Run: headless pygame with SDL's dummy video driver; simulated clock (each Clock.tick advances the game by its frame time, no real sleeping); random seed 0; keys injected as events and as key.get_pressed() state; no mouse input.
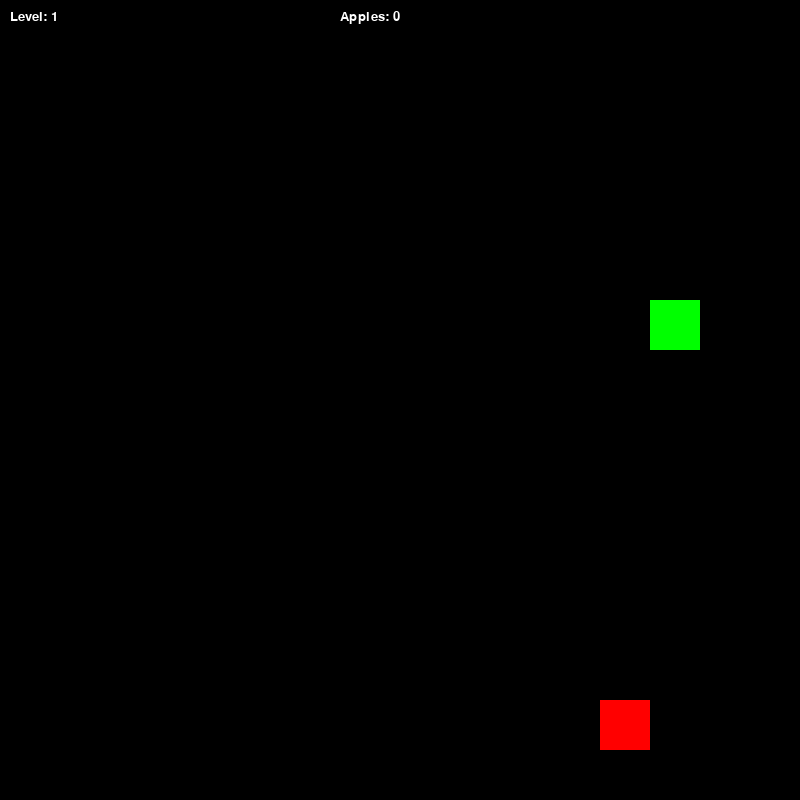
Frame 1 of 1 · flips 1–60 · no input

The pygame program that drew these frames:

import pygame
from random import randrange
import time

pygame.init()

# Screen
size = 800
screen = pygame.display.set_mode((size, size))
running = True

# Snake
block = 50
snake_length = 1
speed = 50
x, y = (randrange(0, 750, 50), randrange(0, 750, 50))
snake = [(x, y)]
dirs = {'W': True, 'S': True, 'A': True, 'D': True}
dx, dy = 0, 0

# Apple
apple = (randrange(0, 750, 50), randrange(0, 750, 50))

# Clock
fps = 10
FramesPerSecond = pygame.time.Clock()

# Levels
levels = {1 : 3, 2 : 4, 3 : 5, 4 : 10}
level = 1
apple_score = 0

# Fonts
font = pygame.font.SysFont("Verdana", 60)
font_small = pygame.font.SysFont("Verdana", 20)
game_over = font.render("Game over", True, (0, 0, 0))
next_level = font.render("Next level", True, (0, 0, 0))

# While loop
while running:
    for event in pygame.event.get():
        if event.type == pygame.QUIT:
            running = False
        if event.type == pygame.KEYDOWN:
            pressed = pygame.key.get_pressed()
            if pressed[pygame.K_w] and dirs['W']:
                dx, dy = 0, -1
                dirs = {'W': True, 'S': False, 'A': True, 'D': True}
            if pressed[pygame.K_a] and dirs['A']:
                dx, dy = -1, 0
                dirs = {'W': True, 'S': True, 'A': True, 'D': False}
            if pressed[pygame.K_s] and dirs['S']:
                dx, dy = 0, 1
                dirs = {'W': False, 'S': True, 'A': True, 'D': True}
            if pressed[pygame.K_d] and dirs['D']:
                dx, dy = 1, 0
                dirs = {'W': True, 'S': True, 'A': False, 'D': True}

    screen.fill((0, 0, 0))

    # Drawing snake
    for i, j in snake:
        pygame.draw.rect(screen, (0, 255, 0), (i, j, block, block))
    pygame.draw.rect(screen, (255, 0, 0), (*apple, block , block))
    current_level = font_small.render('Level: ' + str(level), True, (255, 255, 255))
    Apples = font_small.render('Apples: ' + str(apple_score), True, (255, 255, 255))

    # Snake movement
    x += dx * block
    y += dy * block
    
    snake.append((x, y))
    snake = snake[-snake_length:]

    # Game over
    if x < -50 or x > size or y < -50 or y > size or len(snake) != len(set(snake)):
        screen.fill((255, 255, 255))
        screen.blit(game_over, (200, 300))
        pygame.display.update()
        time.sleep(2)
        break
    
    # Next level
    if snake_length == levels[level]:
        screen.fill((255, 255, 255))
        screen.blit(next_level, (200, 300))
        pygame.display.update()
        time.sleep(3)
        level += 1
        snake_length = 1
        fps += 2
        x, y = (randrange(0, 750, 50), randrange(0, 750, 50))
        apple = (randrange(0, 750, 50), randrange(0, 750, 50))
        dx, dy = 0, 0
    
    # Eating an apple
    if snake[-1] == apple:
        apple_score += 1
        snake_length += 1
        apple = randrange(0,size,block), randrange(0,size,block)
    
    # Score
    screen.blit(current_level, (10, 10))
    screen.blit(Apples, (340, 10))

    pygame.display.update()
    FramesPerSecond.tick(fps)
